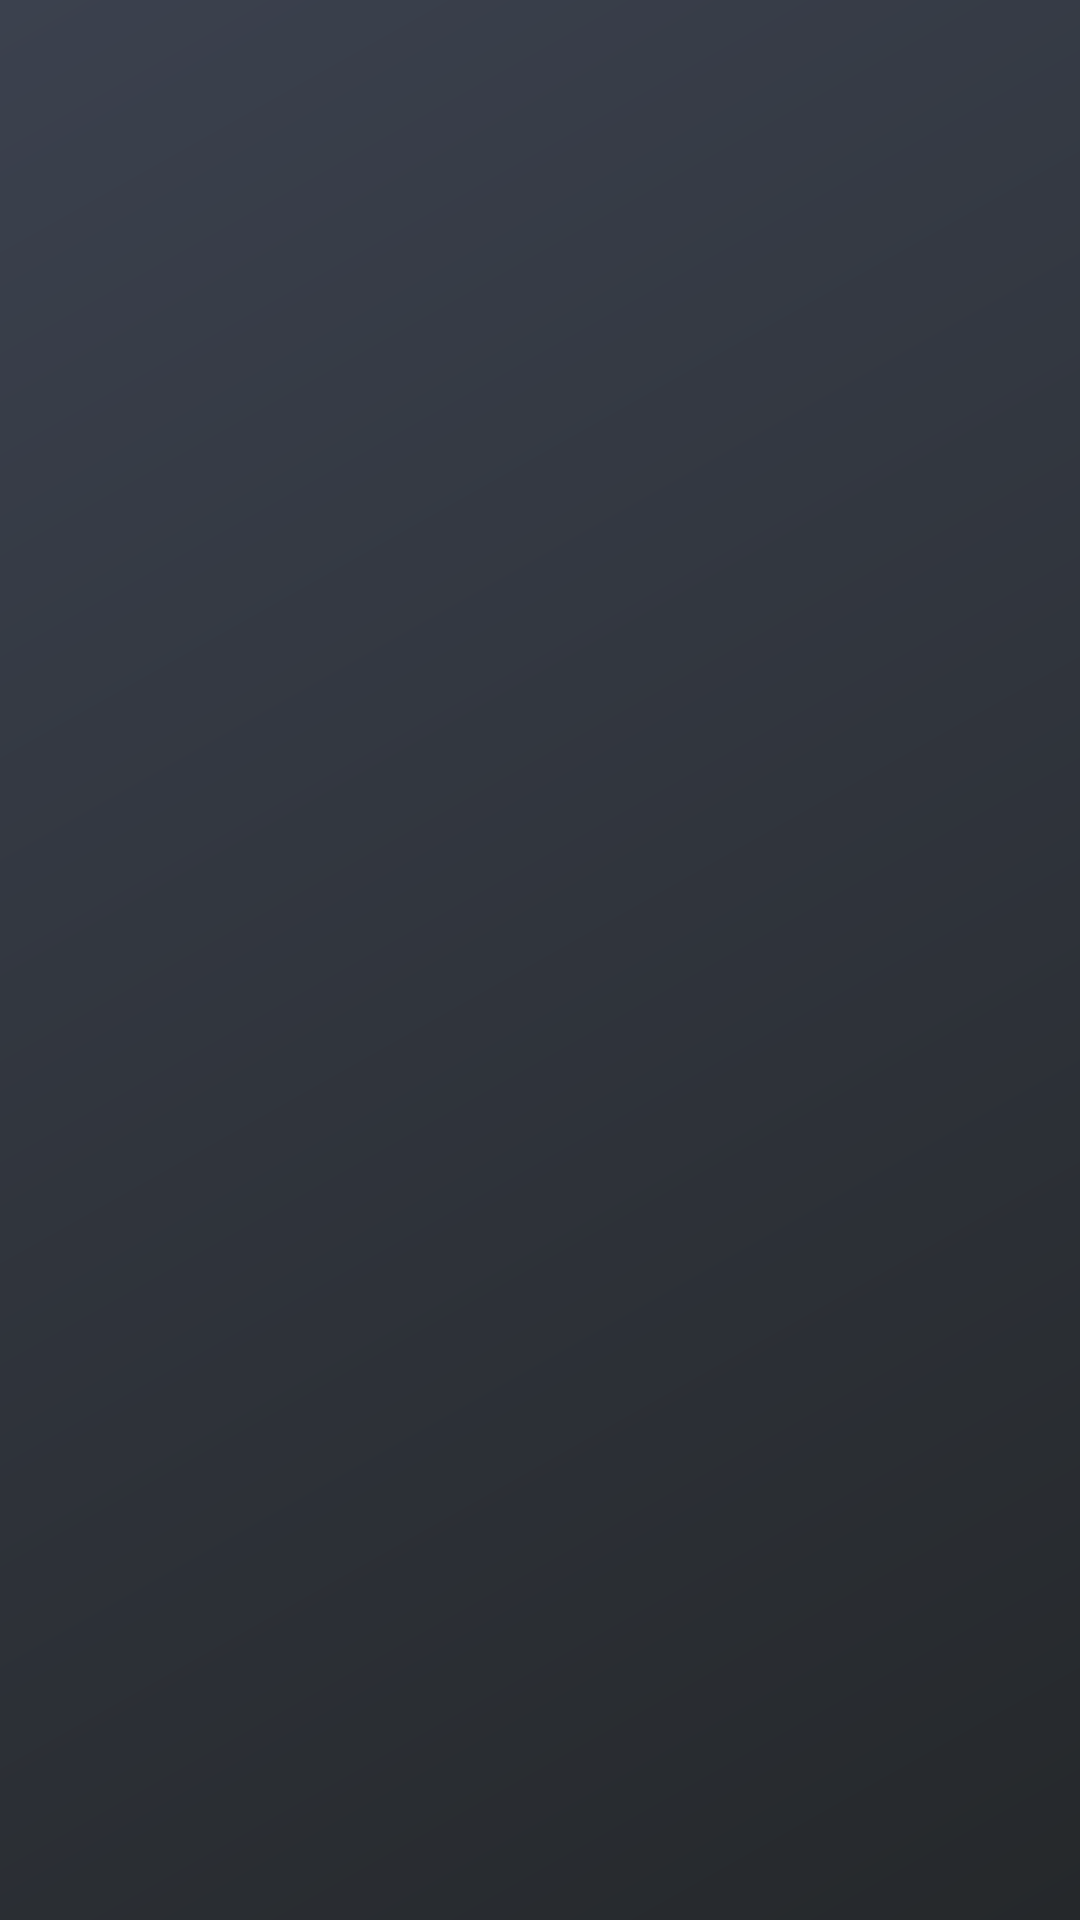

The Android layout XML behind this screen, and the referenced resources:
<!-- AndroidManifest.xml: application theme Theme.ScPrimeWallet -->
<!-- res/layout/spinner_item.xml -->
<?xml version="1.0" encoding="utf-8"?>
<CheckedTextView xmlns:android="http://schemas.android.com/apk/res/android"
    android:id="@android:id/text1"
    android:singleLine="true"
    android:layout_width="match_parent"
    android:layout_height="wrap_content"
    android:background="@drawable/activity_background"
    android:textColor="@android:color/white"
    android:ellipsize="marquee"
    android:paddingStart="12dp"
    android:paddingEnd="12dp"
    android:paddingTop="6dp"
    android:paddingBottom="6dp"
    android:gravity="center_vertical" />
<!-- resources referenced by this layout -->
<resources>
  <!-- drawable activity_background (drawable) -->
  <?xml version="1.0" encoding="utf-8"?>
  <shape xmlns:android="http://schemas.android.com/apk/res/android">
      <gradient
          android:type="linear"
          android:angle="315"
          android:startColor="#3B414E"
          android:endColor="#25282B" />
  </shape>
  <style name="Theme.ScPrimeWallet" parent="Theme.MaterialComponents.NoActionBar">
          
          <item name="colorPrimary">@color/blue_scp</item>
          <item name="colorPrimaryVariant">@color/blue_scp_dark</item>
          <item name="colorOnPrimary">@android:color/white</item>
          
          <item name="colorSecondary">@color/blue_scp</item>
          <item name="colorSecondaryVariant">@color/blue_scp_dark</item>
          <item name="colorOnSecondary">@android:color/black</item>
          
          <item name="android:statusBarColor" tools:targetApi="l">?attr/colorPrimaryVariant</item>
          
      </style>
  <color name="blue_scp">#3B70FF</color>
  <color name="blue_scp_dark">#1E3880</color>
</resources>
